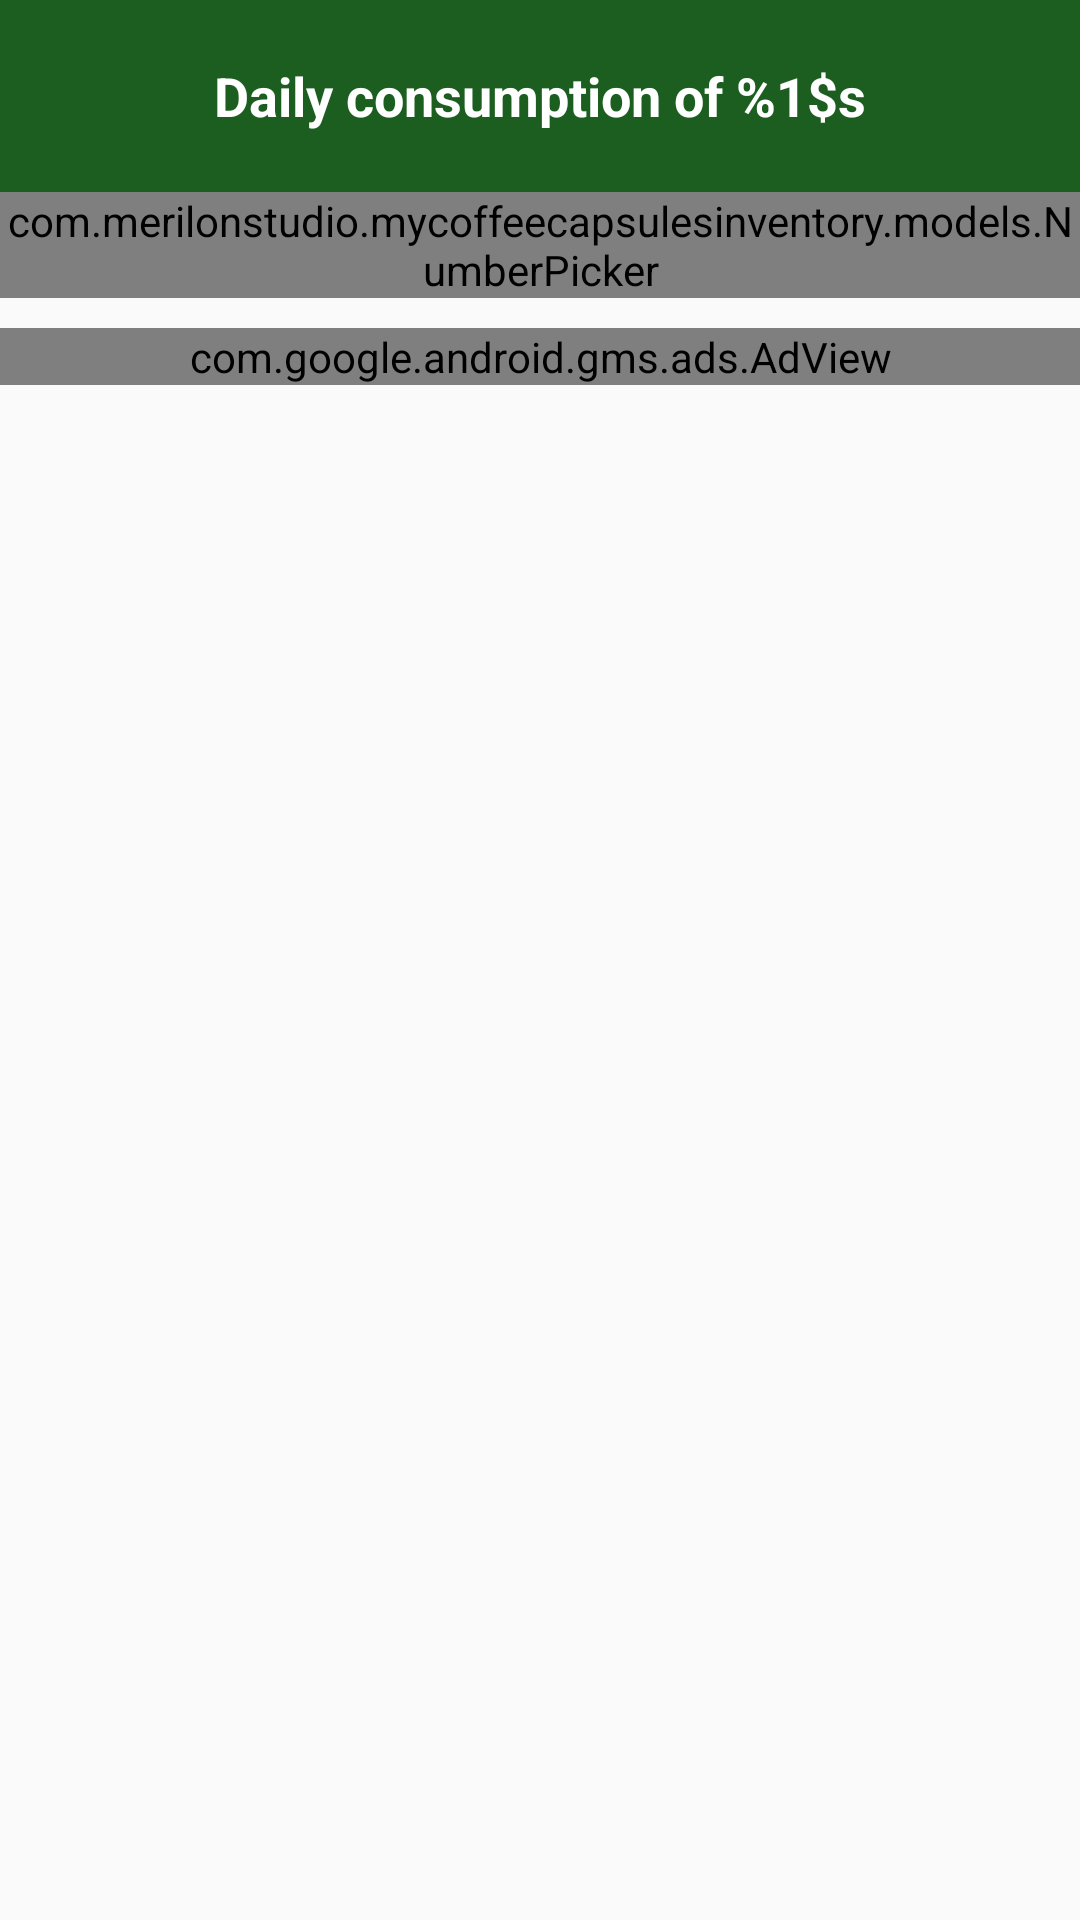

Produce the Android XML layout that renders to this screen, including the resource entries it uses.
<!-- AndroidManifest.xml: application theme AppTheme -->
<!-- res/layout/dialog_conso.xml -->
<?xml version="1.0" encoding="utf-8"?>
<ScrollView xmlns:android="http://schemas.android.com/apk/res/android"
    xmlns:ads="http://schemas.android.com/apk/res-auto"
    android:id="@+id/scrollView"
    android:layout_width="match_parent"
    android:layout_height="wrap_content"
    android:fillViewport="true">

    <RelativeLayout xmlns:android="http://schemas.android.com/apk/res/android"
        android:layout_width="match_parent"
        android:layout_height="wrap_content"
        android:orientation="vertical">

        <TextView
            android:id="@+id/consoTitle"
            android:layout_width="match_parent"
            android:layout_height="64sp"
            android:background="@color/green_darken4"
            android:gravity="center_horizontal|center_vertical"
            android:scaleType="center"
            android:text="@string/daily_conso"
            android:textColor="@color/white"
            android:textSize="@dimen/title_text_size"
            android:textStyle="bold" />

        <com.merilonstudio.mycoffeecapsulesinventory.models.NumberPicker
            android:id="@+id/consoQty"
            android:layout_width="match_parent"
            android:layout_height="wrap_content"
            android:layout_below="@+id/consoTitle" />

        <TextView
            android:id="@+id/consoPreview"
            android:layout_width="match_parent"
            android:layout_height="wrap_content"
            android:layout_below="@+id/consoQty"
            android:gravity="center"
            android:paddingBottom="5sp"
            android:paddingTop="10sp"
            android:textColor="@color/black"
            android:textSize="@dimen/normal_text_size"
            android:textStyle="bold"
            android:visibility="gone" />

        <RelativeLayout
            android:id="@+id/rel_banner"
            android:layout_width="match_parent"
            android:layout_height="wrap_content"
            android:layout_below="@+id/consoPreview"
            android:layout_marginTop="10sp">

            <com.google.android.gms.ads.AdView
                android:id="@+id/banner_bottom"
                android:layout_width="match_parent"
                android:layout_height="wrap_content"
                android:layout_centerHorizontal="true"
                ads:adSize="BANNER"
                ads:adUnitId="@string/bann" />
        </RelativeLayout>

    </RelativeLayout>
</ScrollView>
<!-- resources referenced by this layout -->
<resources>
  <color name="black">#000000</color>
  <color name="green_darken4">#1b5e20</color>
  <color name="white">#ffffff</color>
  <dimen name="normal_text_size">14sp</dimen>
  <dimen name="title_text_size">18sp</dimen>
  <string name="bann" translatable="false">ca-app-pub-9605677164645933/6650196468</string>
  <string name="daily_conso">Daily consumption of %1$s</string>
  <style name="AppTheme" parent="Theme.AppCompat.Light.DarkActionBar">
          
          <item name="colorPrimary">@color/brown_darken4</item>
          <item name="colorPrimaryDark">@color/brown_darken4</item>
          <item name="colorAccent">@color/teal_darken4</item>
          <item name="actionModeBackground">@color/brown_darken4</item>
      </style>
  <color name="brown_darken4">#3e2723</color>
  <color name="teal_darken4">#004d40</color>
</resources>
